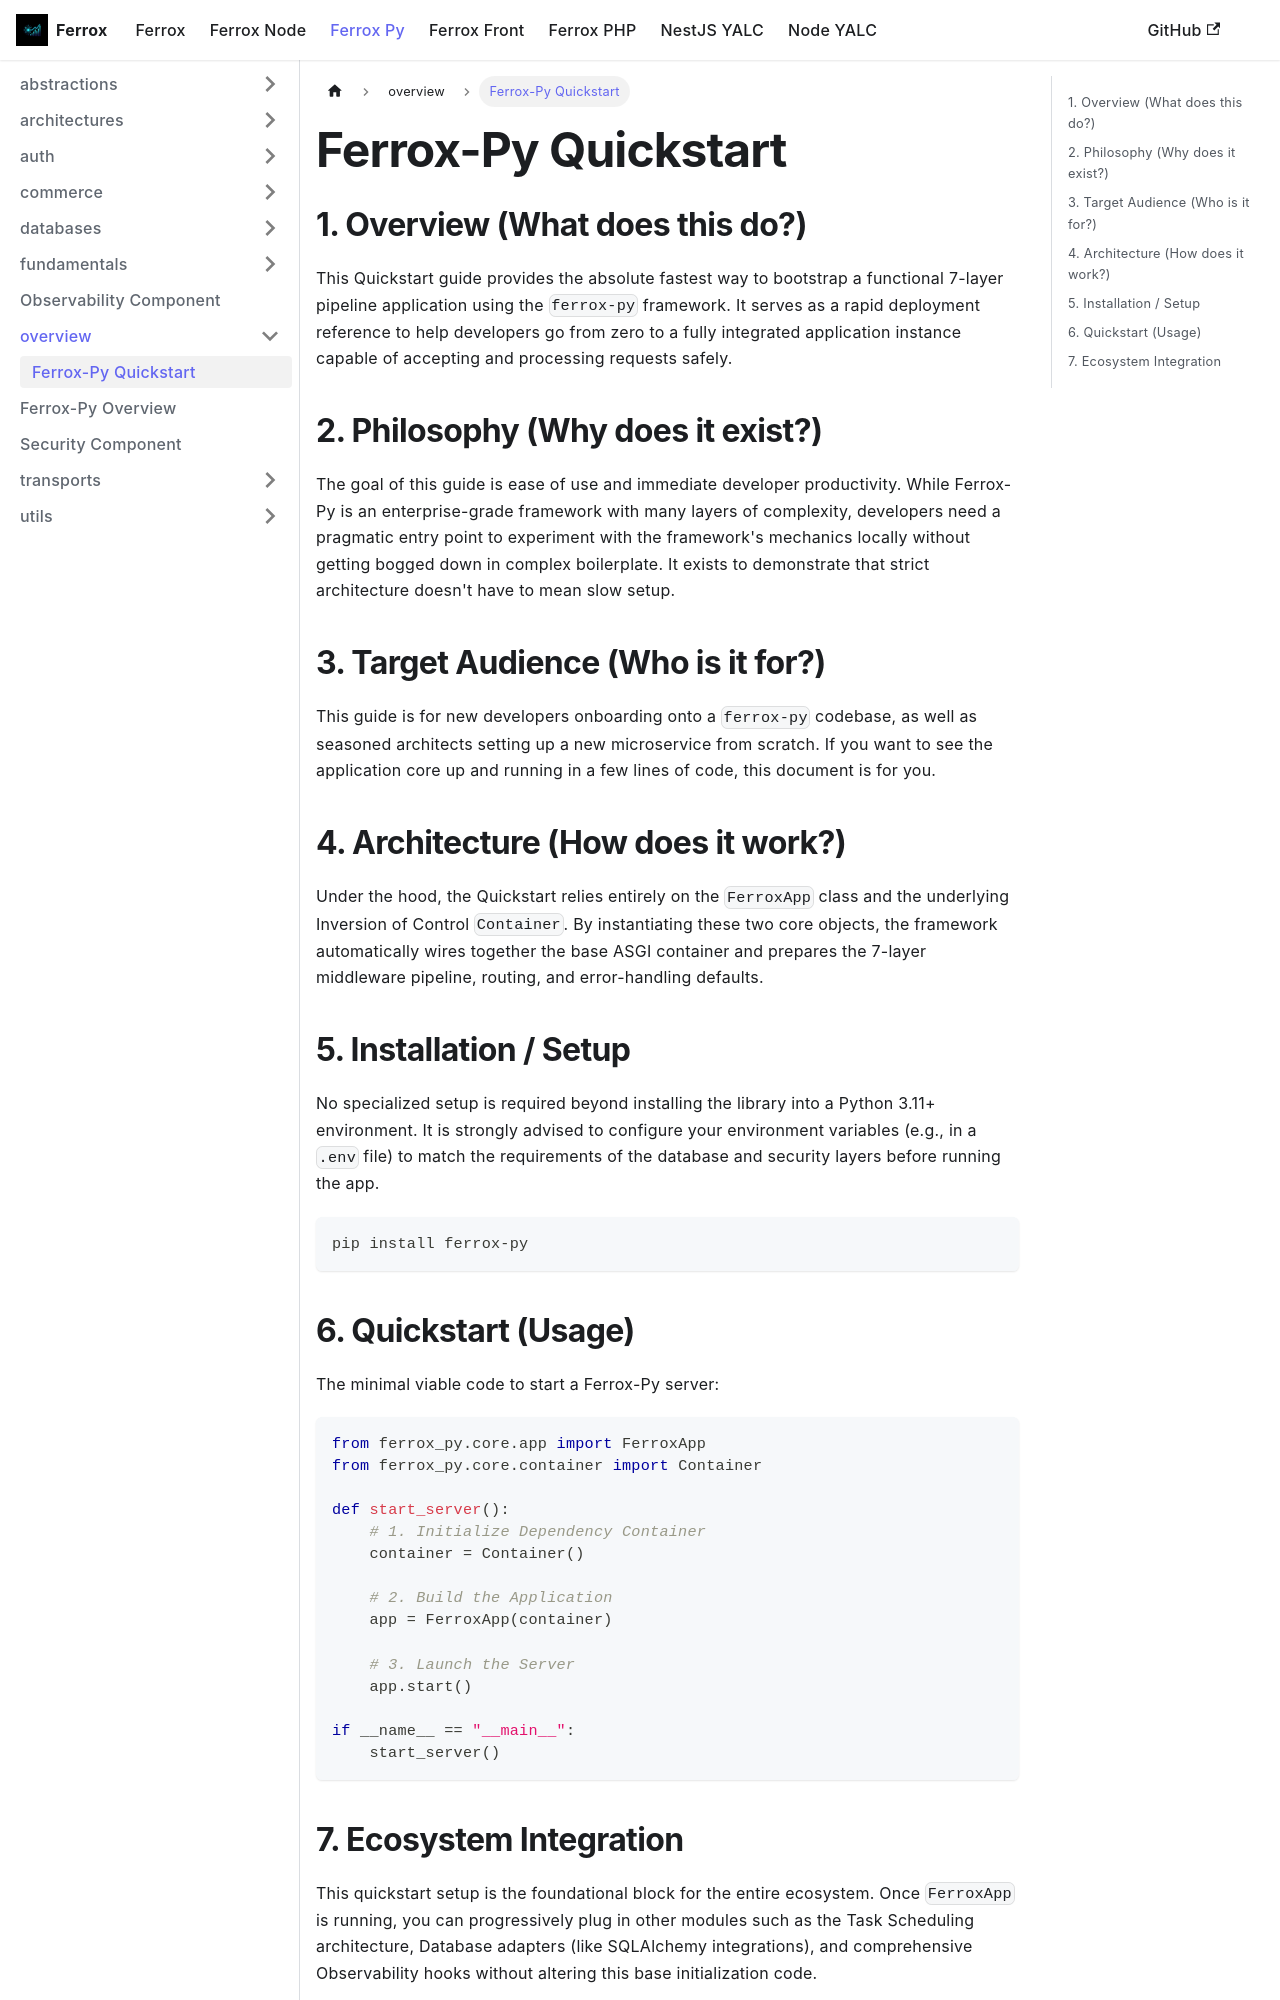

repository: AI-Autistic-Intelligence/ferrox-docs · page: docs/ferrox-py/overview/quickstart.html · generator: docusaurus

# Ferrox-Py Quickstart

## 1. Overview (What does this do?)
This Quickstart guide provides the absolute fastest way to bootstrap a functional 7-layer pipeline application using the `ferrox-py` framework. It serves as a rapid deployment reference to help developers go from zero to a fully integrated application instance capable of accepting and processing requests safely.

## 2. Philosophy (Why does it exist?)
The goal of this guide is ease of use and immediate developer productivity. While Ferrox-Py is an enterprise-grade framework with many layers of complexity, developers need a pragmatic entry point to experiment with the framework's mechanics locally without getting bogged down in complex boilerplate. It exists to demonstrate that strict architecture doesn't have to mean slow setup.

## 3. Target Audience (Who is it for?)
This guide is for new developers onboarding onto a `ferrox-py` codebase, as well as seasoned architects setting up a new microservice from scratch. If you want to see the application core up and running in a few lines of code, this document is for you.

## 4. Architecture (How does it work?)
Under the hood, the Quickstart relies entirely on the `FerroxApp` class and the underlying Inversion of Control `Container`. By instantiating these two core objects, the framework automatically wires together the base ASGI container and prepares the 7-layer middleware pipeline, routing, and error-handling defaults.

## 5. Installation / Setup
No specialized setup is required beyond installing the library into a Python 3.11+ environment. It is strongly advised to configure your environment variables (e.g., in a `.env` file) to match the requirements of the database and security layers before running the app.

```bash
pip install ferrox-py
```
